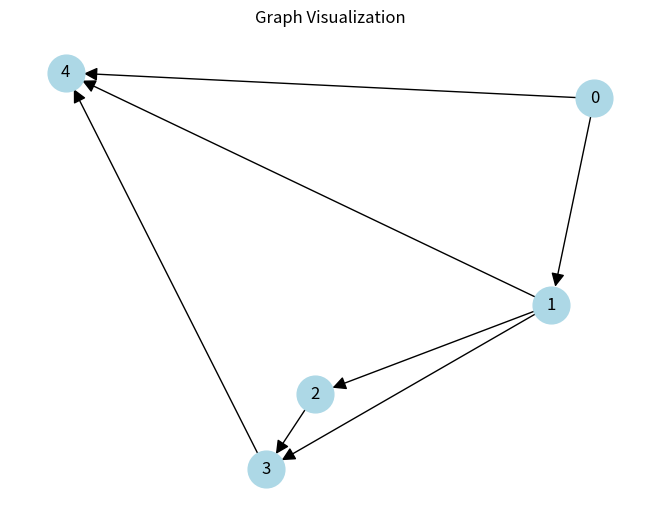

Write Python code to recreate this figure.
import matplotlib.pyplot as plt
import networkx as nx

class Graph:
    def __init__(self):  # Конструктор
        self.graph = {}  # словарь для хранения графа

    def add_edge(self, u, v):  # u - вершина, v - ребро
        if u not in self.graph:  # если u не входит в словарь
            self.graph[u] = []  # добавляем u в словарь
        self.graph[u].append(v)  # добавляем v в ребро u

    def print_graph(self):  # Вывод графа
        for node in self.graph:  # перебираем словарь
            print(node, "->", " -> ".join(map(str, self.graph[node])))  # вывод графа циклом цикла

    def visualize_graph(self):
        G = nx.DiGraph()  # Создаем направленный граф
        for node in self.graph:
            for neighbor in self.graph[node]:
                G.add_edge(node, neighbor)

        pos = nx.spring_layout(G)  # Определяем позиции узлов
        nx.draw(G, pos, with_labels=True, node_size=700, node_color='lightblue', arrowsize=20)
        plt.title("Graph Visualization")
        plt.show()


g = Graph()

g.add_edge(0, 1)
g.add_edge(0, 4)
g.add_edge(1, 2)
g.add_edge(1, 3)
g.add_edge(1, 4)
g.add_edge(2, 3)
g.add_edge(3, 4)

g.print_graph()
g.visualize_graph()
